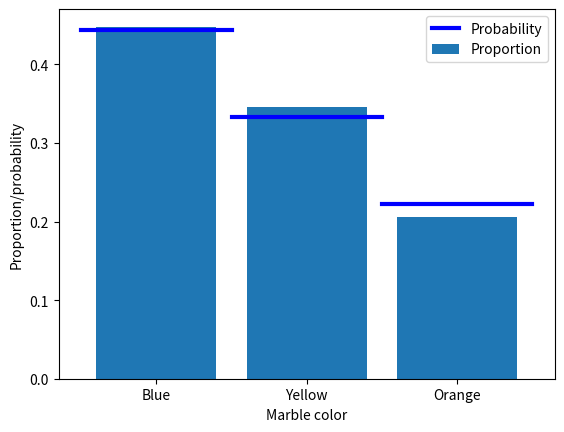

Recreate this plot in Python.
# import libraries
import matplotlib.pyplot as plt
import numpy as np

## the basic formula

# counts of the different events
c = np.array([ 1, 2, 4, 3 ])

# convert to probability (%)
prob = 100*c / np.sum(c)
print(prob)

## the example of drawing marbles from a jar

# colored marble counts
blue   = 40
yellow = 30
orange = 20
totalMarbs = blue + yellow + orange

# put them all in a jar
jar = np.hstack((1*np.ones(blue),2*np.ones(yellow),3*np.ones(orange)))

# now we draw 500 marbles (with replacement)
numDraws = 500
drawColors = np.zeros(numDraws)

for drawi in range(numDraws):
    
    # generate a random integer to draw
    randmarble = int(np.random.rand()*len(jar))
    
    # store the color of that marble
    drawColors[drawi] = jar[randmarble]

# now we need to know the proportion of colors drawn
propBlue = sum(drawColors==1) / numDraws
propYell = sum(drawColors==2) / numDraws
propOran = sum(drawColors==3) / numDraws


# plot those against the theoretical probability
plt.bar([1,2,3],[ propBlue, propYell, propOran ],label='Proportion')
plt.plot([0.5, 1.5],[blue/totalMarbs, blue/totalMarbs],'b',linewidth=3,label='Probability')
plt.plot([1.5, 2.5],[yellow/totalMarbs,yellow/totalMarbs],'b',linewidth=3)
plt.plot([2.5, 3.5],[orange/totalMarbs,orange/totalMarbs],'b',linewidth=3)

plt.xticks([1,2,3],labels=('Blue','Yellow','Orange'))
plt.xlabel('Marble color')
plt.ylabel('Proportion/probability')
plt.legend()
plt.show()